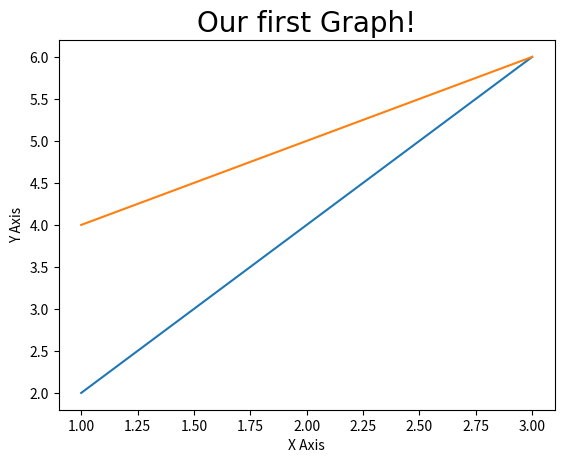

The matplotlib source for this figure:
# MATHEUS LUIZ TEIXEIRA SILVA 11311EMT025

import matplotlib.pyplot as plt
import numpy as np
import pandas as pd

plt.plot([1,2,3],[2,4,6])
x=[1,2,3]
y=[4,5,6]
plt.plot(x,y)
plt.title("Our first Graph!", fontdict={"fontname" : "Comic Sans MS", "fontsize" : 20})
plt.xlabel("X Axis")
plt.ylabel("Y Axis")
plt.show()